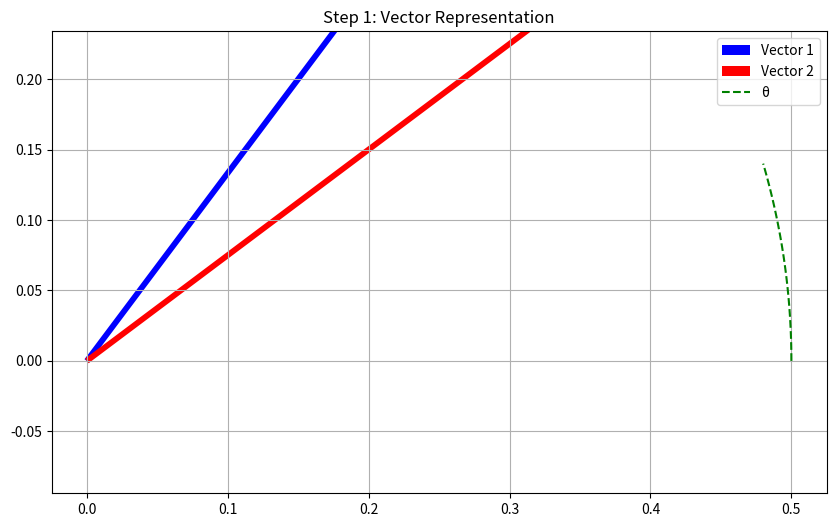

This chart was generated by the following Python code:
import numpy as np
import matplotlib.pyplot as plt
from scipy.linalg import svd
np.set_printoptions(precision=3, suppress=True)

class CosineSimilarityExplanation:
    def __init__(self):
        self.fig_size = (10, 6)
    
    def plot_vectors(self, v1, v2, title="Vector Representation"):
        """Plot two 2D vectors to visualize angle between them"""
        plt.figure(figsize=self.fig_size)
        plt.quiver(0, 0, v1[0], v1[1], angles='xy', scale_units='xy', scale=1, color='b', label='Vector 1')
        plt.quiver(0, 0, v2[0], v2[1], angles='xy', scale_units='xy', scale=1, color='r', label='Vector 2')
        
        # Draw angle arc
        angle = np.arccos(np.dot(v1, v2) / (np.linalg.norm(v1) * np.linalg.norm(v2)))
        radius = 0.5
        angle_range = np.linspace(0, angle, 100)
        plt.plot(radius * np.cos(angle_range), radius * np.sin(angle_range), 'g--', label='θ')
        
        plt.axis('equal')
        plt.grid(True)
        plt.title(title)
        plt.legend()
        plt.show()
    
    def demonstrate_cosine_similarity(self):
        """Demonstrate cosine similarity calculation with steps"""
        # Example vectors
        v1 = np.array([3, 4])  # Vector 1
        v2 = np.array([4, 3])  # Vector 2
        
        # Step 1: Plot vectors
        self.plot_vectors(v1, v2, "Step 1: Vector Representation")
        
        # Step 2: Calculate dot product
        dot_product = np.dot(v1, v2)
        print("\nStep 2: Dot Product Calculation")
        print(f"dot_product = ({v1[0]} × {v2[0]}) + ({v1[1]} × {v2[1]})")
        print(f"            = {v1[0]*v2[0]} + {v1[1]*v2[1]}")
        print(f"            = {dot_product}")
        
        # Step 3: Calculate magnitudes
        magnitude_v1 = np.linalg.norm(v1)
        magnitude_v2 = np.linalg.norm(v2)
        print("\nStep 3: Calculate Vector Magnitudes")
        print(f"||v1|| = √({v1[0]}² + {v1[1]}²)")
        print(f"      = √{v1[0]**2 + v1[1]**2}")
        print(f"      = {magnitude_v1}")
        print(f"\n||v2|| = √({v2[0]}² + {v2[1]}²)")
        print(f"      = √{v2[0]**2 + v2[1]**2}")
        print(f"      = {magnitude_v2}")
        
        # Step 4: Calculate cosine similarity
        cosine_similarity = dot_product / (magnitude_v1 * magnitude_v2)
        print("\nStep 4: Calculate Cosine Similarity")
        print("cos(θ) = dot_product / (||v1|| × ||v2||)")
        print(f"      = {dot_product} / ({magnitude_v1} × {magnitude_v2})")
        print(f"      = {cosine_similarity}")
        
        # Step 5: Calculate angle
        angle = np.arccos(cosine_similarity)
        print(f"\nStep 5: Calculate Angle")
        print(f"θ = arccos({cosine_similarity})")
        print(f"  = {angle} radians")
        print(f"  = {np.degrees(angle)} degrees")
        
        return cosine_similarity, angle

# Example with text documents
def text_cosine_similarity_example():
    print("\nExample with Text Documents:")
    print("="*80)
    
    # Simple document vectors (TF-IDF representations)
    doc1 = np.array([0.5, 0.8, 0.3])  # Example document 1
    doc2 = np.array([0.2, 0.7, 0.5])  # Example document 2
    
    print("Document Vector 1:", doc1)
    print("Document Vector 2:", doc2)
    
    # Step 1: Dot product
    dot_product = np.dot(doc1, doc2)
    print("\nStep 1: Dot Product")
    print(f"dot_product = ({doc1[0]}×{doc2[0]}) + ({doc1[1]}×{doc2[1]}) + ({doc1[2]}×{doc2[2]})")
    print(f"           = {doc1[0]*doc2[0]:.3f} + {doc1[1]*doc2[1]:.3f} + {doc1[2]*doc2[2]:.3f}")
    print(f"           = {dot_product:.3f}")
    
    # Step 2: Calculate magnitudes
    magnitude_doc1 = np.linalg.norm(doc1)
    magnitude_doc2 = np.linalg.norm(doc2)
    
    print("\nStep 2: Vector Magnitudes")
    print(f"||doc1|| = √({doc1[0]}² + {doc1[1]}² + {doc1[2]}²)")
    print(f"        = √{sum(doc1**2):.3f}")
    print(f"        = {magnitude_doc1:.3f}")
    
    print(f"\n||doc2|| = √({doc2[0]}² + {doc2[1]}² + {doc2[2]}²)")
    print(f"        = √{sum(doc2**2):.3f}")
    print(f"        = {magnitude_doc2:.3f}")
    
    # Step 3: Cosine similarity
    cosine_sim = dot_product / (magnitude_doc1 * magnitude_doc2)
    print("\nStep 3: Cosine Similarity")
    print(f"cos(θ) = {dot_product:.3f} / ({magnitude_doc1:.3f} × {magnitude_doc2:.3f})")
    print(f"       = {dot_product:.3f} / {(magnitude_doc1 * magnitude_doc2):.3f}")
    print(f"       = {cosine_sim:.3f}")
    
    return cosine_sim

# Run demonstrations
demo = CosineSimilarityExplanation()
print("Geometric Derivation of Cosine Similarity")
print("="*80)
cosine_sim, angle = demo.demonstrate_cosine_similarity()

# Text document example
text_sim = text_cosine_similarity_example()